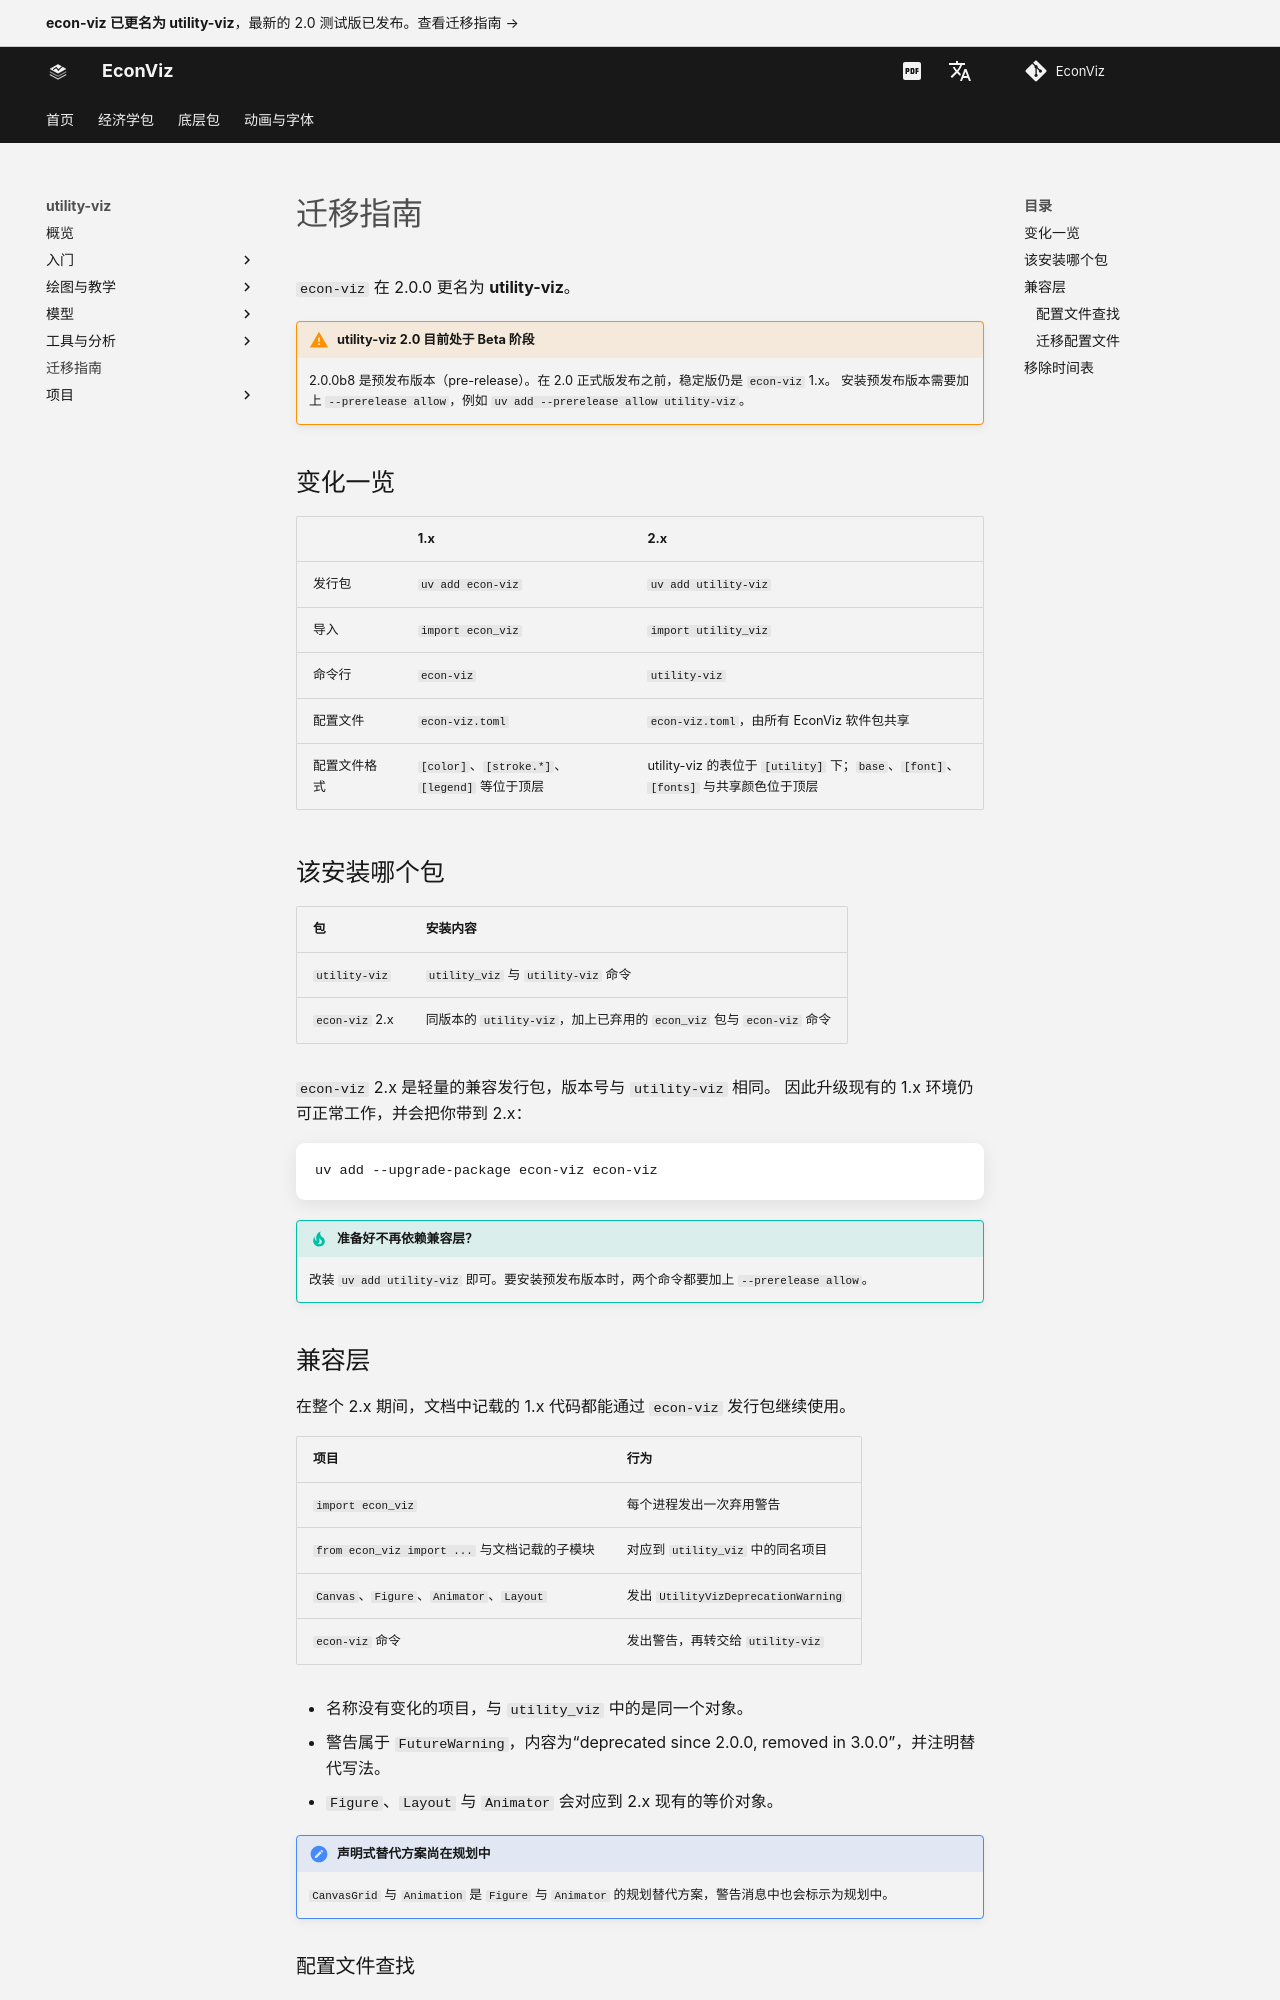

repository: EconViz/econ-viz-docs · page: zh-CN/utility-viz/migrating/index.html · generator: mkdocs

---
seo_title: "迁移指南"
description: "econ-viz 在 2.0 更名为 utility-viz：有哪些变化、该安装哪个包，以及兼容层在 3.0 之前如何工作。"
---

# 迁移指南

`econ-viz` 在 2.0.0 更名为 **utility-viz**。

!!! warning "utility-viz 2.0 目前处于 Beta 阶段"

    2.0.0b8 是预发布版本（pre-release）。在 2.0 正式版发布之前，稳定版仍是 `econ-viz` 1.x。
    安装预发布版本需要加上 `--prerelease allow`，例如 `uv add --prerelease allow utility-viz`。

## 变化一览

| | 1.x | 2.x |
|---|---|---|
| 发行包 | `uv add econ-viz` | `uv add utility-viz` |
| 导入 | `import econ_viz` | `import utility_viz` |
| 命令行 | `econ-viz` | `utility-viz` |
| 配置文件 | `econ-viz.toml` | `econ-viz.toml`，由所有 EconViz 软件包共享 |
| 配置文件格式 | `[color]`、`[stroke.*]`、`[legend]` 等位于顶层 | utility-viz 的表位于 `[utility]` 下；`base`、`[font]`、`[fonts]` 与共享颜色位于顶层 |

## 该安装哪个包

| 包 | 安装内容 |
|---|---|
| `utility-viz` | `utility_viz` 与 `utility-viz` 命令 |
| `econ-viz` 2.x | 同版本的 `utility-viz`，加上已弃用的 `econ_viz` 包与 `econ-viz` 命令 |

`econ-viz` 2.x 是轻量的兼容发行包，版本号与 `utility-viz` 相同。
因此升级现有的 1.x 环境仍可正常工作，并会把你带到 2.x：

```bash
uv add --upgrade-package econ-viz econ-viz
```

!!! tip "准备好不再依赖兼容层？"

    改装 `uv add utility-viz` 即可。要安装预发布版本时，两个命令都要加上 `--prerelease allow`。
